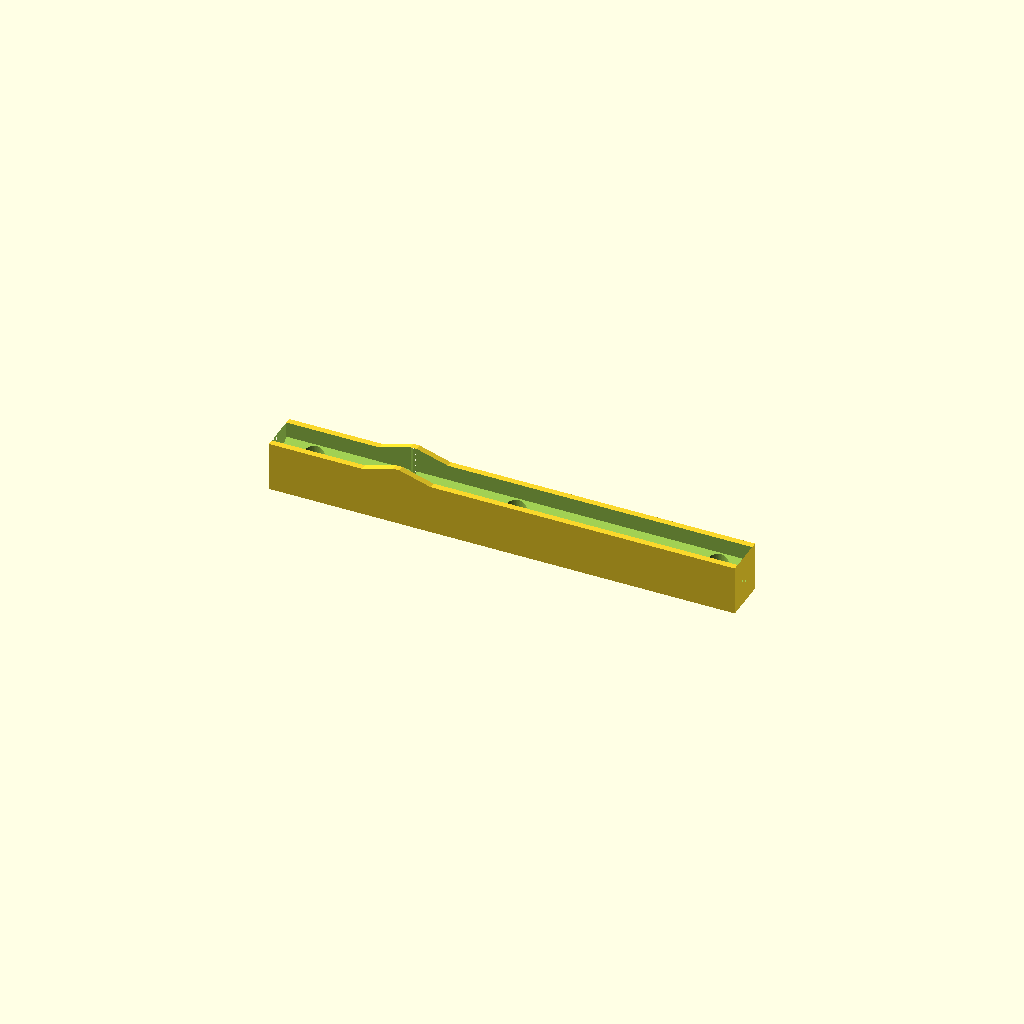
Cell 1: rendered with the file's own defaults.
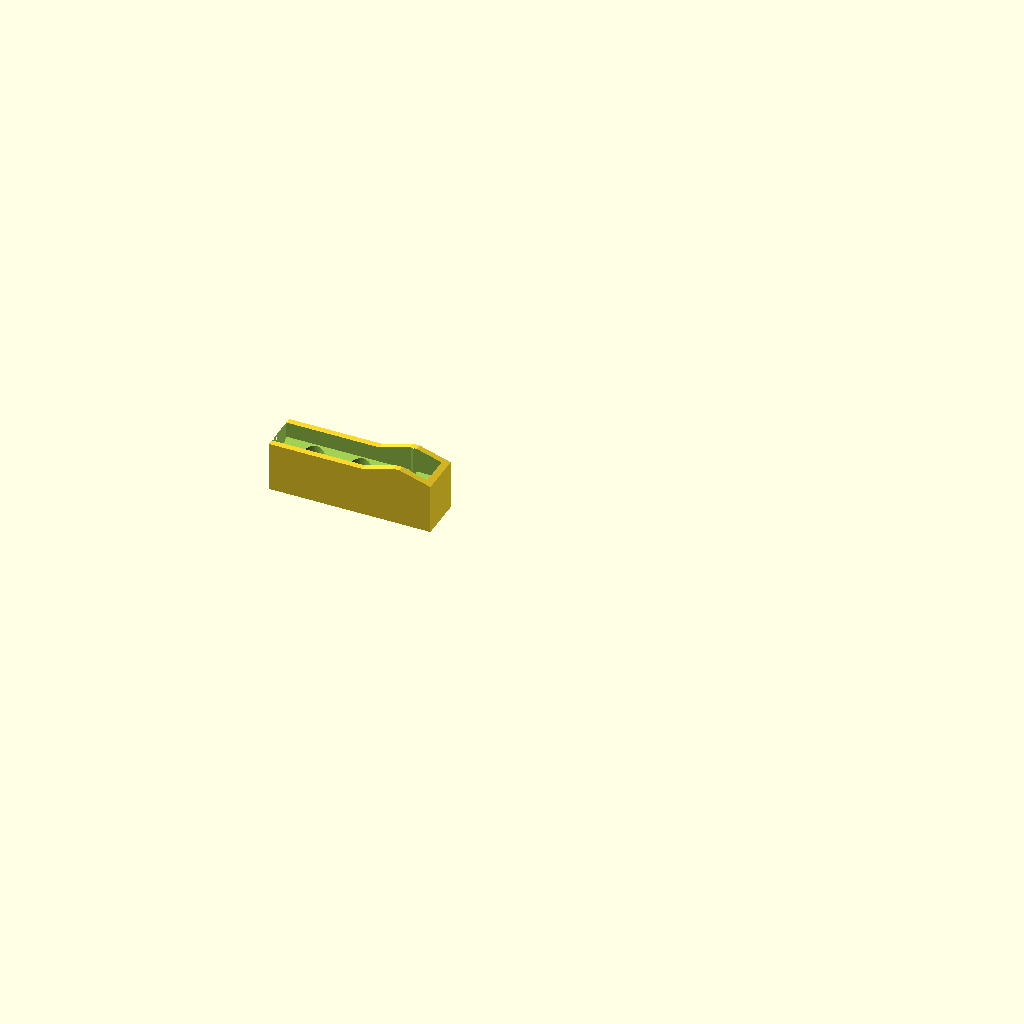
Cell 2: length = 50 (everything else at default).
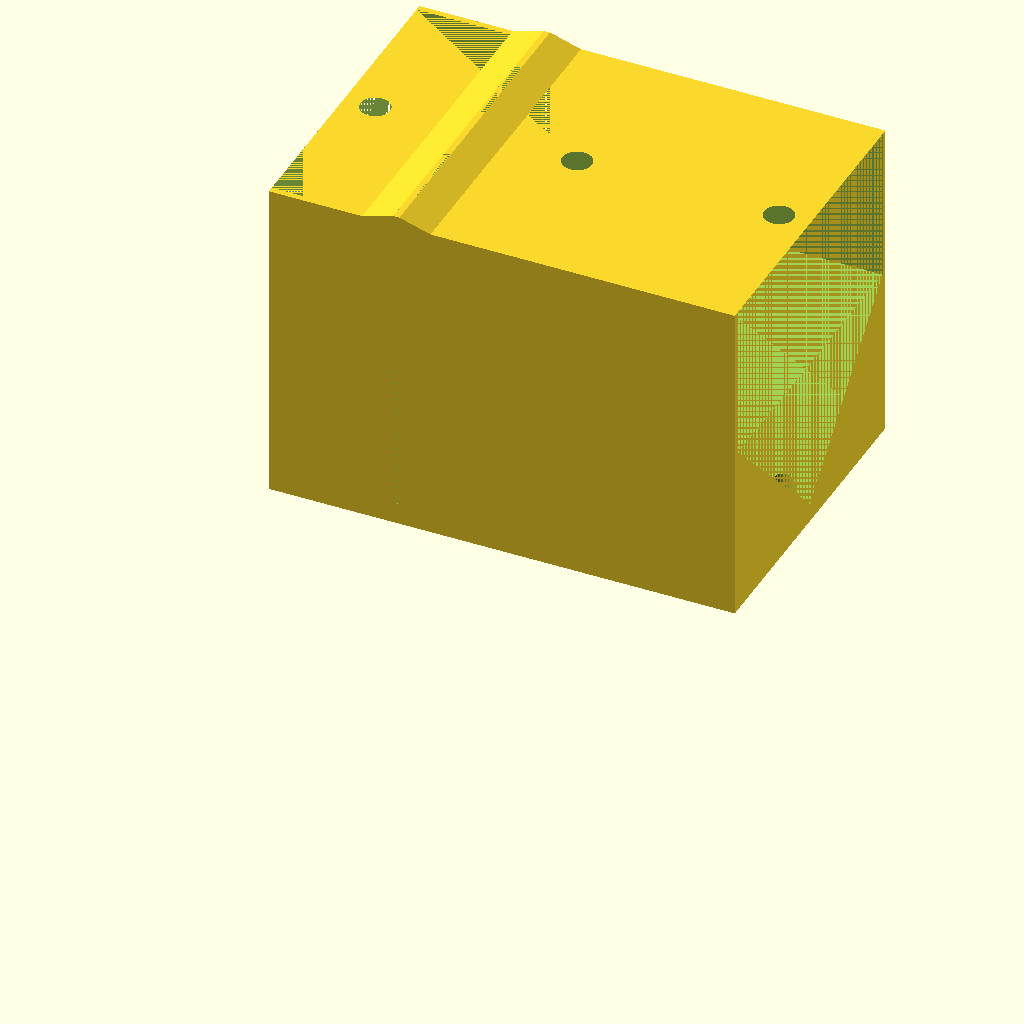
Cell 3: the same model with diameter = 100.
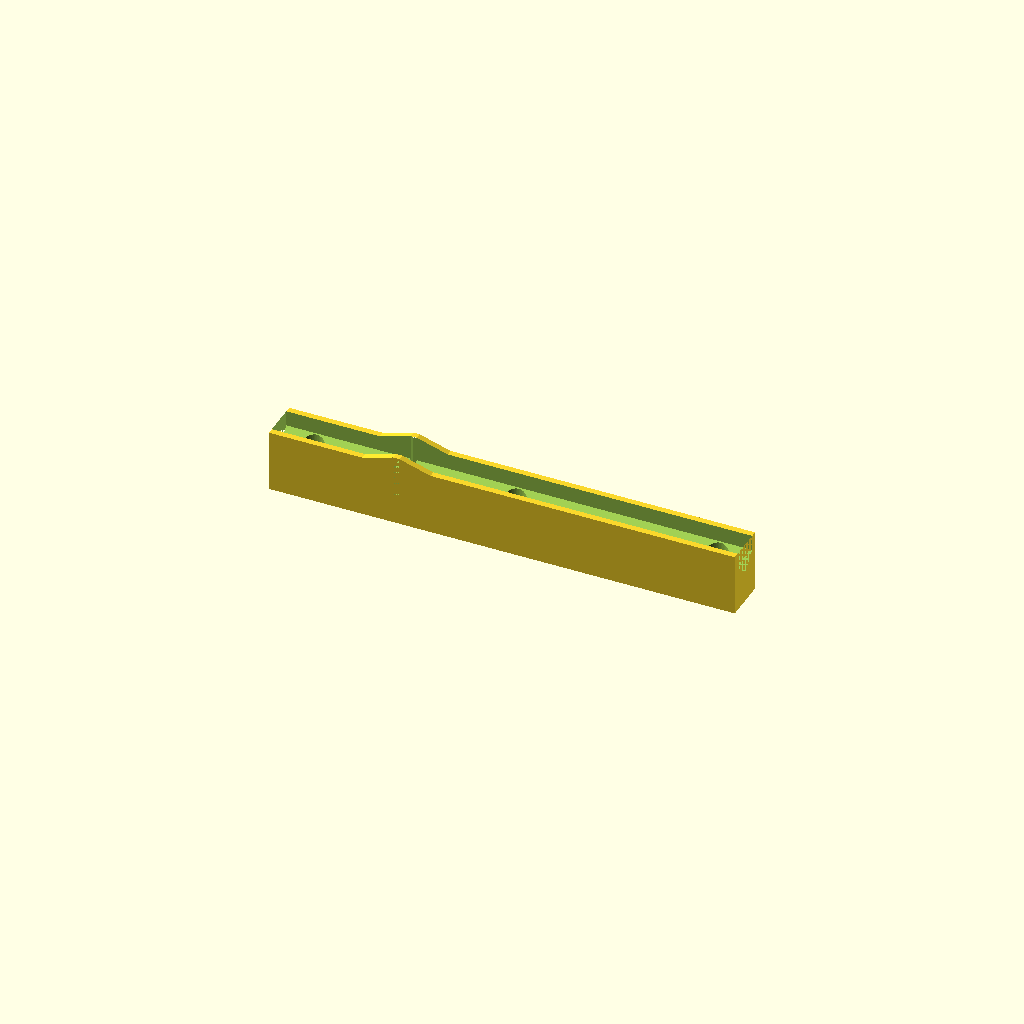
Cell 4 — base_thickness set to 10, the other parameters unchanged.
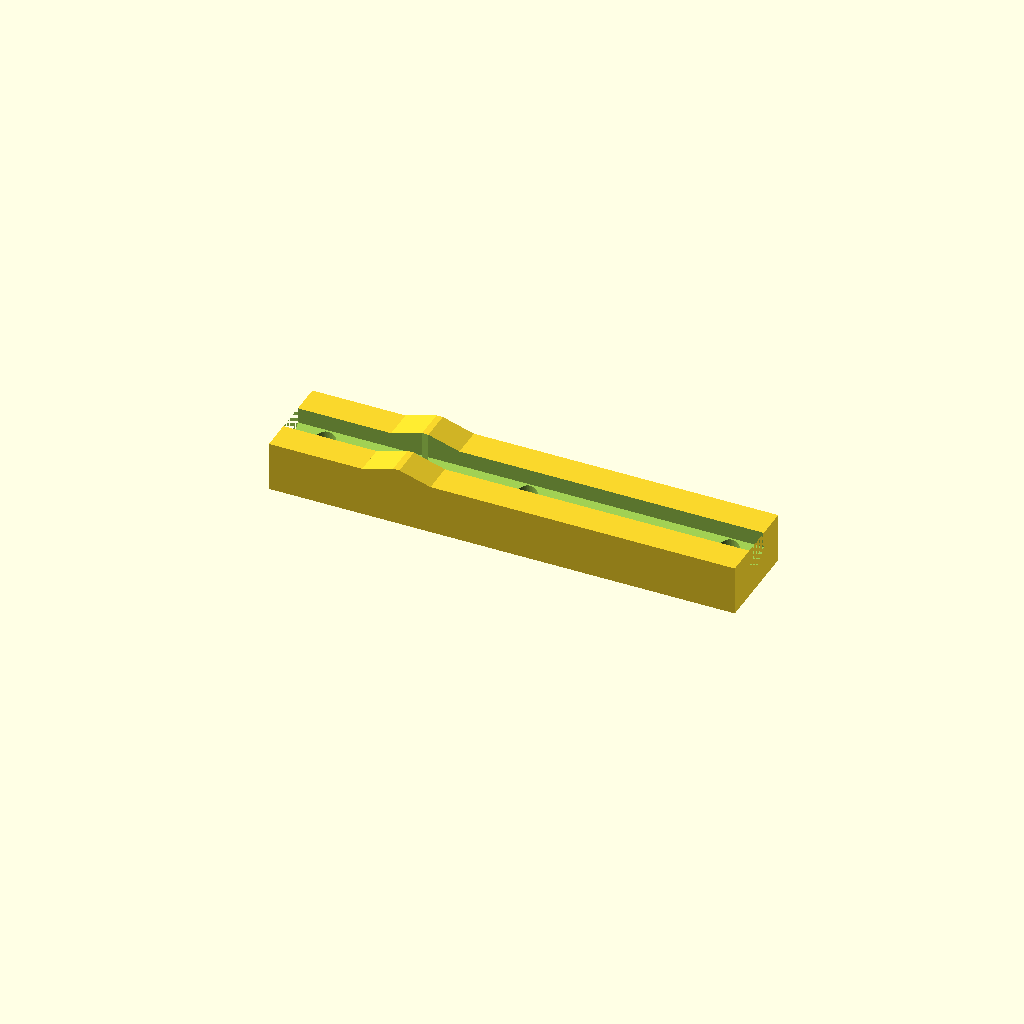
Cell 5 — wall_thickness set to 10, the other parameters unchanged.
All cells are drawn from one camera (rotation 55°, 0°, 25°, orthographic, colour scheme Cornfield), so only the parameter changes between them.
Source of the model, inputs/thingiverse/files/thing-2500995/files/RodMiterBoxv2.scad:
length=150; // [50:150]
diameter=10; // [5:100]
// Horizontal clearance
clearance=0;
base_thickness=6; // [2:10]
wall_thickness=2; // [2:10]
notch_distance=40; // [20:40]
notch_width=2; // [2:5]
miter_height=3; // [2:5]
miter_width=10; // [5:10]

// Mount screw diameter, set to 0 to disable screw recesses.
screw_diameter=4.5;
screw_head_diameter=9.5;
screw_head_height=3;


/* [Hidden] */

half_clearance=clearance / 2;
height=base_thickness + diameter;
width=diameter + clearance + wall_thickness * 2;
screw_head_radius=screw_head_diameter/2;
screw_radius=screw_diameter/2;
max_cutout_size=diameter + miter_height + 1;

module cylinder_outer(height,radius,fn=60){
   fudge = 1/cos(180/fn);
   cylinder(h=height,r=radius*fudge,$fn=fn);}

difference() {
    union() {
        // main rectangle
        cube([length, width, height]);
        ridge_length=20 + notch_width;
        // the V rise around the notch
        translate([notch_distance - (miter_width), width, 0]) rotate([90, 0, 0]) linear_extrude(width) polygon([
                [0, 0],
                [0, height],
                [miter_width, height + miter_height],
                [miter_width + notch_width, height + miter_height],
                [miter_width * 2 + notch_width, height],
                [miter_width * 2 + notch_width, 0],
            ]);
    }
    // top retangular channel
    translate([0, wall_thickness, base_thickness + diameter * 0.5]) cube([length, diameter + clearance, 50]);

    // V channel that rod sits in
    translate([0, wall_thickness, base_thickness + diameter * 0.5]) rotate([90,0,0]) rotate([0,90,0]) linear_extrude(length) polygon([
    [0,1],
    [0,0],
    [diameter * 0.5 + half_clearance, -diameter * 0.5],
    [diameter + clearance, 0],
    [diameter + clearance, 1]
    ]);
    
    // notch
    translate([notch_distance, 0, base_thickness - 1]) cube([notch_width, width, max_cutout_size]);
    // screw holes
    if(screw_diameter) {
        for(x_offset=[10, length/2, length-10]) {
            translate([x_offset, width / 2, 0]) {
                union() {
                    translate([0,0,base_thickness-screw_head_height + 0]) cylinder_outer(screw_head_height + max_cutout_size, screw_head_radius);
                    cylinder_outer(base_thickness, screw_radius);
                }
            }
        }
    }
}
Customizer parameters (derived from the source; name, type, default, range or options):
length: number, default 150, range 50 to 150
diameter: number, default 10, range 5 to 100
clearance: number, default 0
base_thickness: number, default 6, range 2 to 10
wall_thickness: number, default 2, range 2 to 10
notch_distance: number, default 40, range 20 to 40
notch_width: number, default 2, range 2 to 5
miter_height: number, default 3, range 2 to 5
miter_width: number, default 10, range 5 to 10
screw_diameter: number, default 4.5
screw_head_diameter: number, default 9.5
screw_head_height: number, default 3
